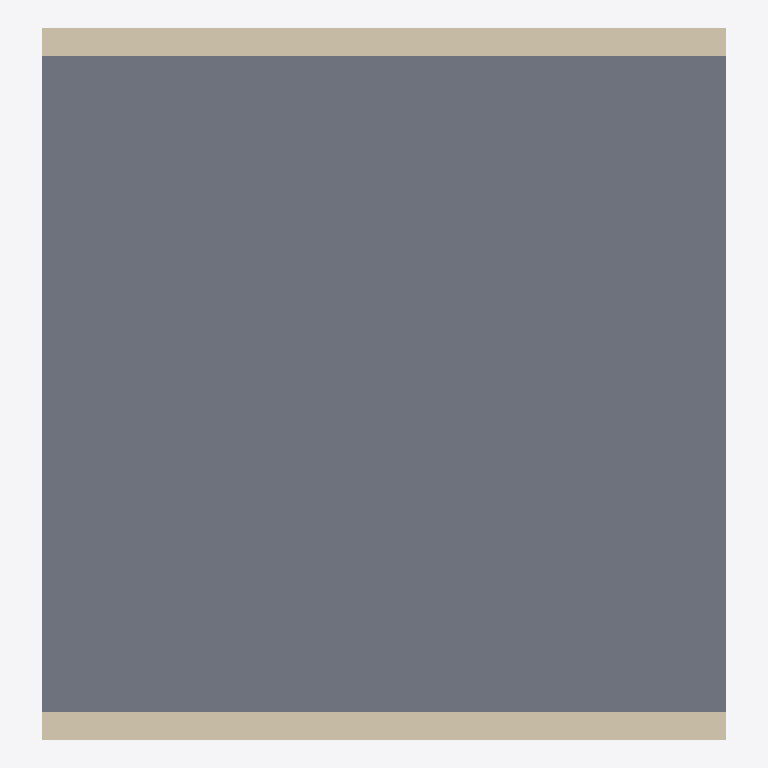
Plan cut of the same IFC building model at storey 'Level 0' (level 0.00 m, cut at 1.40 m), seen from above with north up, elements coloured by IFC class: 2 walls (beige), 1 slab (grey). No cut surface shows.
Extent 0.005 m × 0.005 m × 0.003 m (x, y, z). Storeys (1): Level 0 at 0.00 m. Elements (3): 1 IfcSlab, 1 IfcWall, 1 IfcWallStandardCase.

HEADER;
FILE_DESCRIPTION(('ViewDefinition [ReferenceView_V1.2]'),'2;1');
FILE_NAME('corpus.ifc','2026-11-19T00:00:00',('Jane Doe'),('Example Org'),'ifc-lite','ifc-lite corpus','');
FILE_SCHEMA(('IFC4'));
ENDSEC;
DATA;
#20=IFCPROJECT('2xxxxxxxxxxxxxxxxxxxx1',#5,'Project',$,$,$,$,(#15),#10);
#22=IFCSITE('2xxxxxxxxxxxxxxxxxxxx2',#5,'Site',$,$,#21,$,$,.ELEMENT.,$,$,$,$,$);
#24=IFCBUILDING('2xxxxxxxxxxxxxxxxxxxx3',#5,'Building',$,$,#23,$,$,.ELEMENT.,$,$,$);
#26=IFCBUILDINGSTOREY('2xxxxxxxxxxxxxxxxxxxx4',#5,'Level 0',$,$,#25,$,$,.ELEMENT.,0.0);
#88=IFCSLAB('2xxxxxxxxxxxxxxxxxxxxL',#5,'Slab',$,$,#87,#86,$,.FLOOR.);
#42=IFCWALL('2xxxxxxxxxxxxxxxxxxxx8',#5,'Wall A',$,$,#30,#41,$,.STANDARD.);
#60=IFCWALLSTANDARDCASE('2xxxxxxxxxxxxxxxxxxxxD',#5,'Wall B',$,$,#90,#91,$,.STANDARD.);
ENDSEC;
